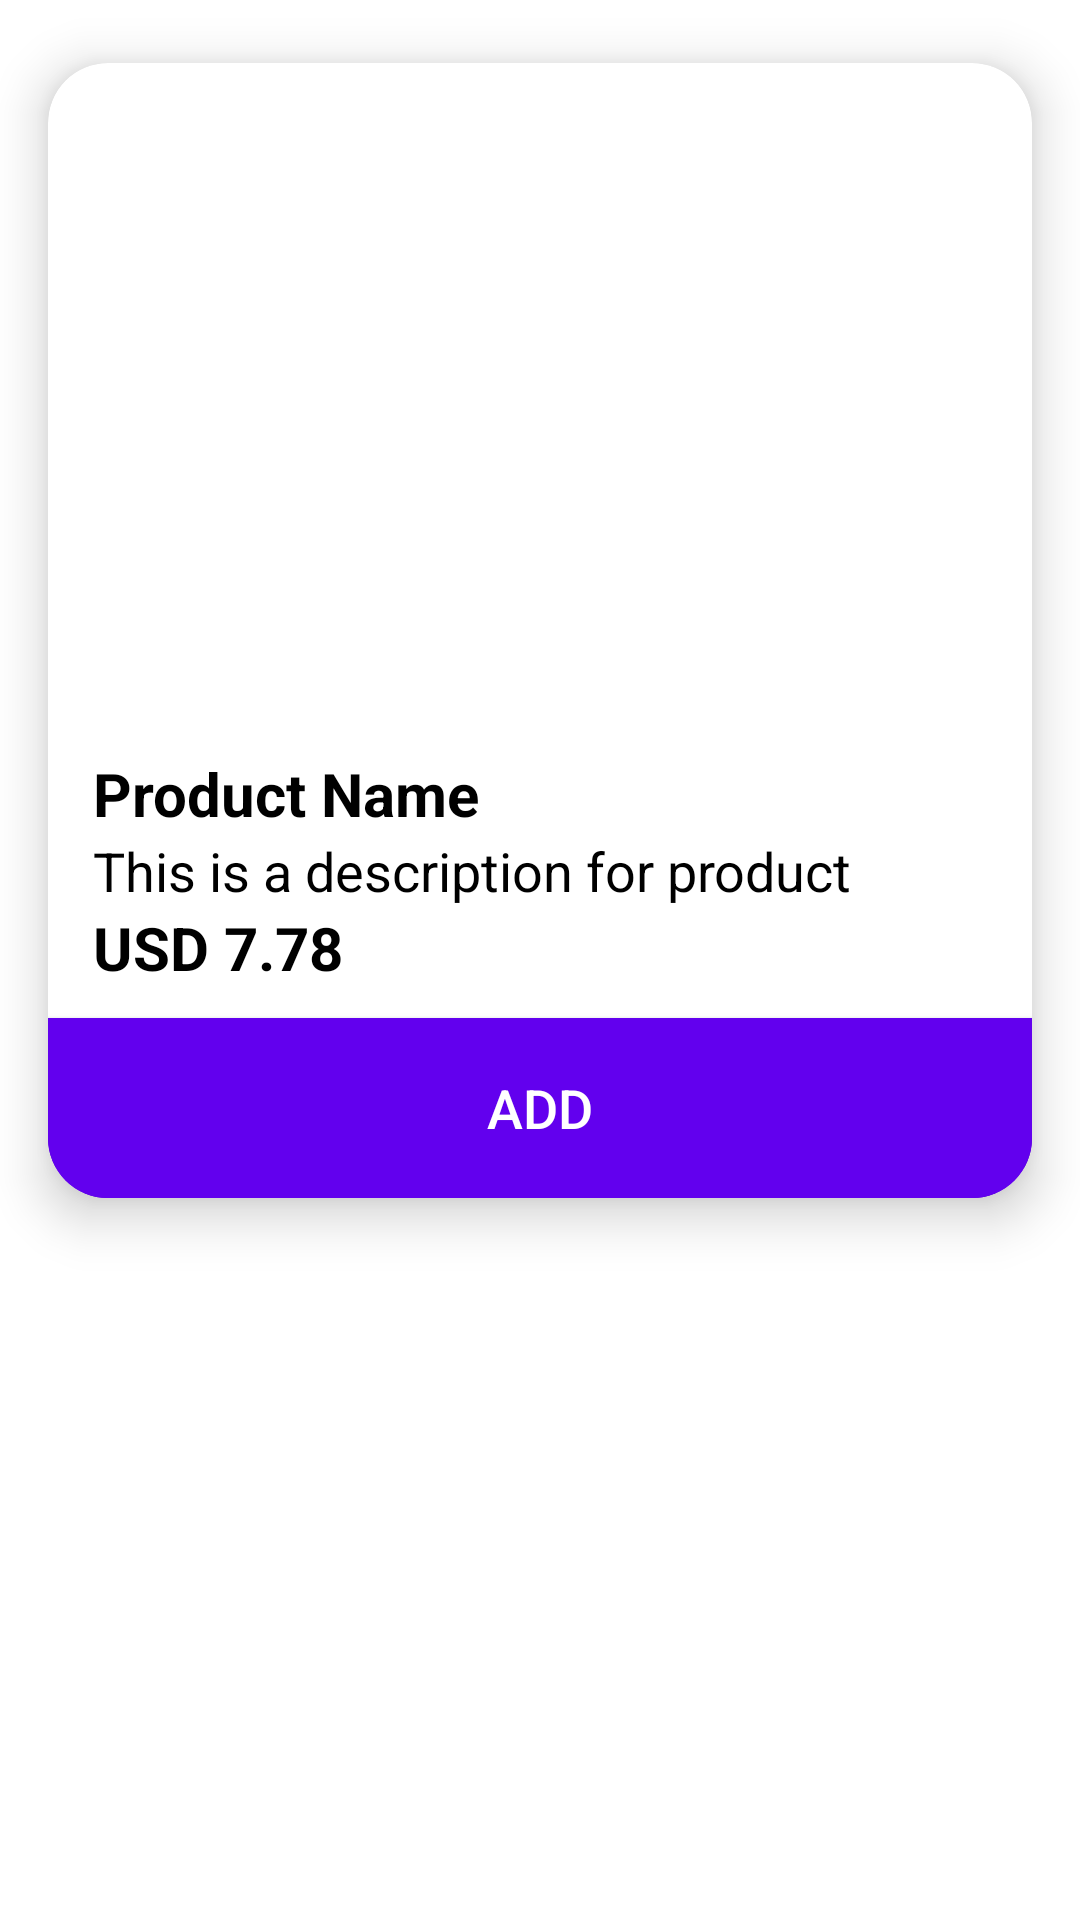

Android layout source for this screen:
<!-- AndroidManifest.xml: application theme Theme.WisePOS -->
<!-- res/layout/catalog_view.xml -->
<?xml version="1.0" encoding="utf-8"?>
<RelativeLayout xmlns:android="http://schemas.android.com/apk/res/android"
    android:layout_width="match_parent"
    android:layout_height="wrap_content"
    xmlns:app="http://schemas.android.com/apk/res-auto">

    <androidx.cardview.widget.CardView
        android:layout_width="match_parent"
        android:layout_height="wrap_content"
        android:layout_marginBottom="0dp"
        app:cardElevation="10dp"
        app:cardCornerRadius="20dp"
        app:cardBackgroundColor="@color/white"
        app:cardPreventCornerOverlap="true"
        app:cardUseCompatPadding="true">

        <RelativeLayout
            android:id="@+id/relativeLayout"
            android:layout_width="match_parent"
            android:layout_height="wrap_content"
            android:paddingTop="5dp">

            <ImageView
                android:id="@+id/imageView"
                android:layout_width="match_parent"
                android:layout_height="225dp" />

            <TextView
                android:id="@+id/nameTextView"
                android:layout_width="match_parent"
                android:layout_height="wrap_content"
                android:layout_below="@+id/imageView"
                android:layout_marginLeft="15dp"
                android:layout_marginRight="15dp"
                android:text="Product Name"
                android:textSize="20sp"
                android:textColor="@color/black"
                android:textStyle="bold"/>

            <TextView
                android:id="@+id/descriptionTextView"
                android:layout_width="match_parent"
                android:layout_height="wrap_content"
                android:layout_below="@+id/nameTextView"
                android:layout_marginLeft="15dp"
                android:layout_marginRight="15dp"
                android:text="This is a description for product"
                android:textSize="18sp"
                android:textColor="@color/black"/>

            <TextView
                android:id="@+id/priceTextView"
                android:layout_width="match_parent"
                android:layout_height="wrap_content"
                android:layout_below="@+id/descriptionTextView"
                android:layout_marginLeft="15dp"
                android:layout_marginBottom="5dp"
                android:text="USD 7.78"
                android:textSize="20sp"
                android:textColor="@color/black"
                android:textStyle="bold"/>

            <LinearLayout
                android:id="@+id/quantityLinearLayout"
                android:layout_width="match_parent"
                android:layout_height="60dp"
                android:layout_below="@+id/priceTextView"
                android:layout_marginTop="5dp">

                <Button
                    android:id="@+id/minusButton"
                    android:layout_width="wrap_content"
                    android:layout_height="match_parent"
                    android:scaleX="1.5"
                    android:scaleY="1.5"
                    android:text="@string/minus_button"
                    android:textSize="22sp"
                    android:textColor="@color/white"
                    android:background="@color/purple_500"
                    android:layout_weight="1" />

                <Button
                    android:id="@+id/quantityButton"
                    android:layout_width="wrap_content"
                    android:layout_height="match_parent"
                    android:text="@string/quantity_button"
                    android:textSize="22sp"
                    android:textColor="@color/white"
                    android:background="@color/purple_500"
                    android:layout_weight="1" />

                <Button
                    android:id="@+id/plusButton"
                    android:layout_width="wrap_content"
                    android:layout_height="match_parent"
                    android:text="@string/plus_button"
                    android:textSize="22sp"
                    android:textColor="@color/white"
                    android:background="@color/purple_500"
                    android:layout_weight="1" />
            </LinearLayout>

            <Button
                android:id="@+id/addButton"
                android:layout_width="match_parent"
                android:layout_height="60dp"
                android:layout_below="@+id/priceTextView"
                android:layout_marginTop="5dp"
                android:text="@string/add"
                android:textSize="18sp"
                android:textColor="@color/white"
                android:background="@color/purple_500"/>

        </RelativeLayout>

    </androidx.cardview.widget.CardView>

</RelativeLayout>
<!-- resources referenced by this layout -->
<resources>
  <color name="black">#FF000000</color>
  <color name="purple_500">#FF6200EE</color>
  <color name="white">#FFFFFFFF</color>
  <string name="add">Add</string>
  <string name="minus_button">-</string>
  <string name="plus_button">+</string>
  <string name="quantity_button">0</string>
  <style name="Theme.WisePOS" parent="Theme.MaterialComponents.DayNight.DarkActionBar">
          
          <item name="colorPrimary">@color/purple_500</item>
          <item name="colorPrimaryVariant">@color/purple_700</item>
          <item name="colorOnPrimary">@color/white</item>
          
          <item name="colorSecondary">@color/teal_200</item>
          <item name="colorSecondaryVariant">@color/teal_700</item>
          <item name="colorOnSecondary">@color/black</item>
          
          <item name="android:statusBarColor">?attr/colorPrimaryVariant</item>
          
      </style>
  <color name="purple_700">#FF3700B3</color>
  <color name="teal_200">@color/purple_200</color>
  <color name="teal_700">#FF018786</color>
  <color name="purple_200">#FFBB86FC</color>
</resources>
